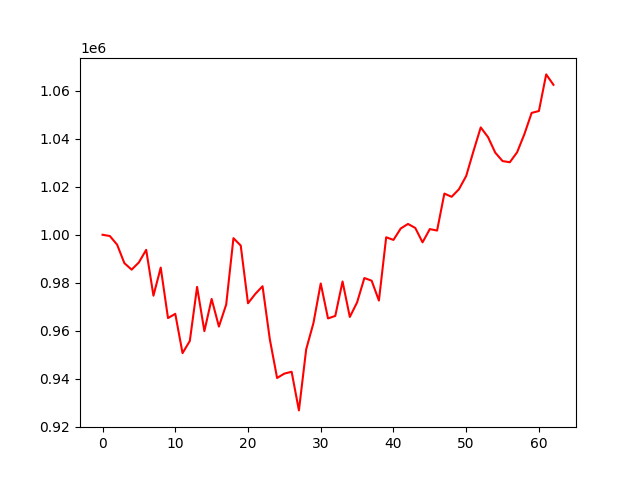

Data behind this chart, as committed beside it:
, 0
0, 1000000
1, 999478
2, 995899
3, 988194
4, 985483
5, 988507
6, 993725
7, 974642
8, 986348
9, 965322
10, 967093
11, 950730
12, 955806
13, 978309
14, 959879
15, 973286
16, 961794
17, 970936
18, 998580
19, 995505
20, 971485
21, 975362
22, 978578
23, 956498
24, 940393
25, 942210
26, 942974
27, 926898
28, 952310
29, 963266
30, 979726
31, 965185
32, 966210
33, 980558
34, 965792
35, 971852
36, 981989
37, 980887
38, 972611
39, 998957
40, 997855
41, 1002603
42, 1004507
43, 1002834
44, 996842
45, 1002363
46, 1001751
47, 1017139
48, 1015806
49, 1018924
50, 1024458
51, 1034773
52, 1044679
53, 1040656
54, 1034167
55, 1030672
56, 1030182
57, 1034318
58, 1041844
59, 1050722
... 3 more rows
